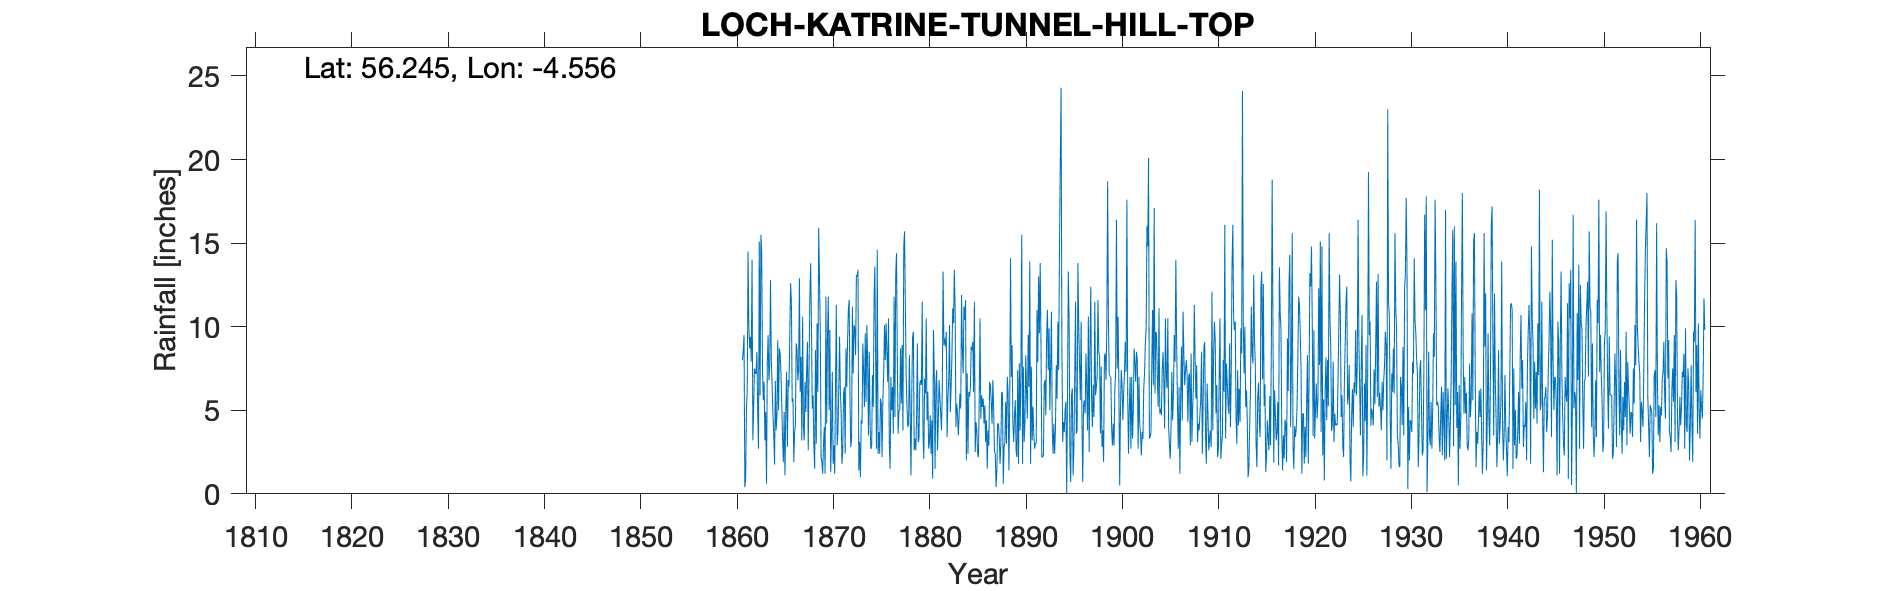

The file beside this chart, header and first rows:
LOCH KATRINE (TUNNEL HILL TOP), , , , , , , , , , , , , , , , , , , , , , , 
Grid ref, NN417088, Long, -4.556, Lat, 56.25, Elevation, 830, ft, , , , , , , , , , , , , , , 
Station no, 5515, , , , , , , , , , , , , , , , , , , , , , 
, 1860, 1861, 1862, 1863, 1864, 1865, 1866, 1867, 1868, 1869, 1870, 1871, 1872, 1873, 1874, 1875, 1876, 1877, 1878, 1879, 1880, 1881, 1882
January, , 8, 14, 14.5, 8, 7.2, 12.6, 6.1, 11.8, 12.9, 5, 6.1, 11, 13.4, 8, 14.6, 8.5, 14.4, 7.1, 2.6, 6, 1.5, 9.3
February, , 8.5, 3.2, 7.4, 6.5, 5.4, 11.5, 8.2, 13.8, 9.7, 9.8, 9.4, 11.6, 1.4, 3.5, 2.4, 6.7, 7.8, 5.2, 4.7, 10.5, 6.6, 8.8
March, , 9.5, 5.1, 5.6, 4.8, 3.3, 5.5, 3.2, 10.1, 2.2, 1.3, 6.2, 5.6, 3.1, 8.5, 3.7, 10.5, 3.6, 4, 9, 4.4, 7.4, 9.7
April, , 0.4, 7.5, 6.7, 3.6, 1.9, 5.7, 10.6, 5.1, 1.9, 3.6, 4.8, 2.8, 1, 4.2, 2.4, 3, 5, 4.2, 3.1, 6.1, 2.6, 3.4
May, , 0.9, 7.2, 3.2, 1.75, 4.9, 1.9, 4, 5.9, 1.2, 7.3, 1.8, 3.3, 4.4, 2.7, 5.7, 1.5, 5, 8.3, 3.3, 2.7, 4.2, 5.7
June, , 5.1, 7.2, 4.9, 6.75, 1.1, 3.7, 3.2, 2.9, 3, 1.8, 2.6, 11.2, 4.2, 2.8, 5.4, 7, 8.7, 4.7, 6.6, 3.1, 6.8, 6.8
July, , 6.2, 8.5, 0.6, 3.8, 5, 4.1, 6.7, 1.5, 4, 2.9, 6, 7.2, 9, 7.1, 2.2, 5, 5.4, 1.1, 6.8, 4.7, 5.8, 10.1
August, , 14.5, 5, 7.8, 4.7, 7.3, 9, 4.9, 8.6, 1.2, 1.2, 6.4, 10.1, 7.3, 5.2, 5.7, 6.4, 8.9, 6.1, 6.5, 2.4, 4.8, 4.9
September, , 10.1, 2.7, 9.5, 9.2, 2.8, 8.6, 7.4, 3, 11.8, 6.6, 2.4, 9.9, 5.2, 11.6, 7.2, 3.6, 3.8, 9.4, 11.5, 4.4, 3.8, 6.4
October, , 8.7, 15.1, 6.8, 5, 6.8, 6.8, 9.1, 10.2, 4.2, 11.3, 8.7, 8.3, 9.6, 13.6, 10.1, 11.8, 14.8, 9.7, 3.5, 0.9, 6.1, 8.2
November, , 9.4, 5.9, 7.7, 8.7, 6.4, 7.5, 2.6, 6.1, 9.5, 2.9, 6.4, 13.1, 5.5, 7.9, 8, 4.6, 15.7, 2.6, 2.1, 9.8, 13.3, 11.1
December, , 7.9, 15.5, 12.8, 8.4, 9.6, 12.9, 7.4, 15.9, 11.8, 3.7, 9.2, 13, 10.1, 2.7, 10.2, 13.2, 11.1, 3.3, 6.9, 7.4, 8.9, 10.2
Total, , 89.2, 96.9, 87.5, 71.2, 61.7, 89.8, 73.4, 94.9, 73.4, 57.4, 70, 107.1, 74.2, 77.8, 77.6, 81.8, 104.2, 65.7, 66.6, 62.4, 71.8, 94.6
1910-1913 remarks that the funnel too bi…, , , , , , , , , , , , , , , , , , , , , , , 
